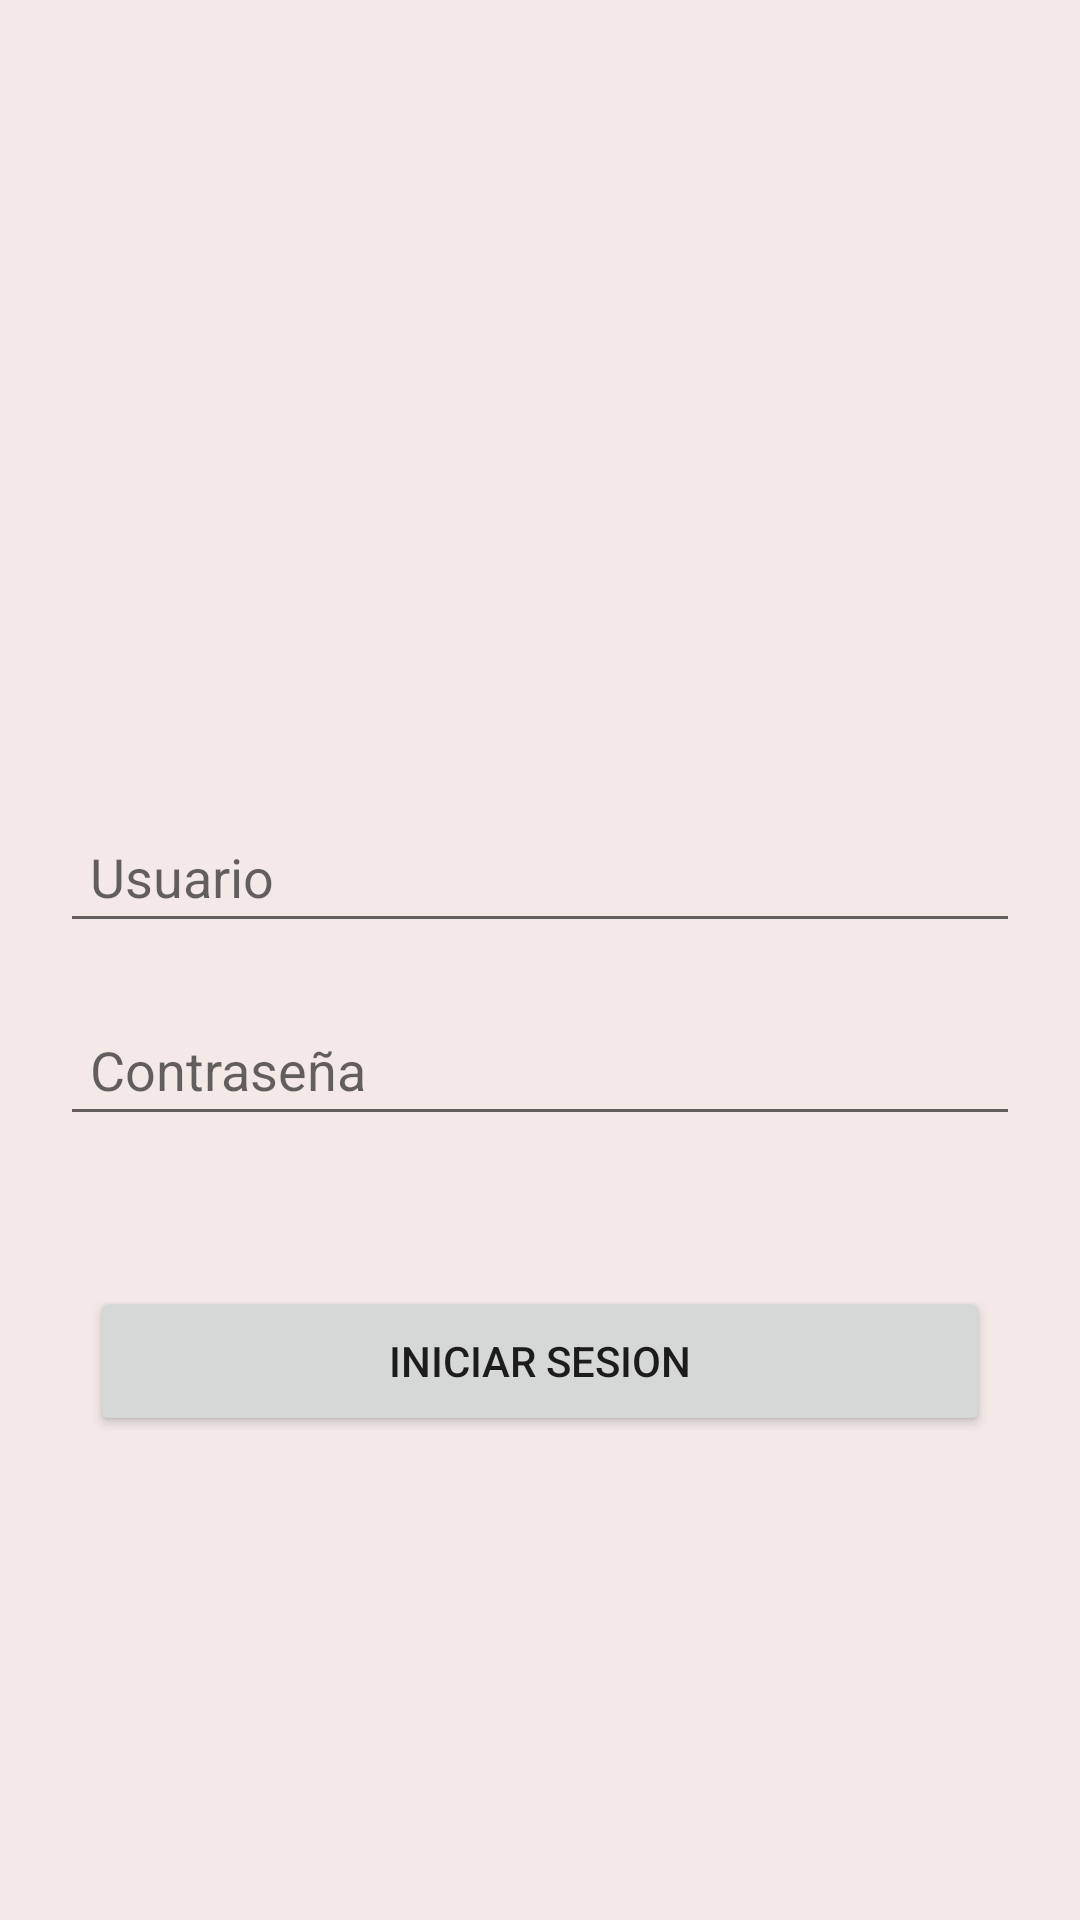

Android layout source for this screen:
<!-- AndroidManifest.xml: application theme Theme.Mercadito -->
<!-- res/layout/fragment_login.xml -->
<?xml version="1.0" encoding="utf-8"?>
<androidx.constraintlayout.widget.ConstraintLayout xmlns:android="http://schemas.android.com/apk/res/android"
    android:layout_width="match_parent"
    android:layout_height="match_parent"
    xmlns:app="http://schemas.android.com/apk/res-auto"
    android:background="@color/soft_grey">

    
    <ImageView
        android:id="@+id/imageViewLogin"
        android:layout_width="@dimen/fragment_login_icon_size"
        android:layout_height="@dimen/fragment_login_icon_size"
        android:layout_centerHorizontal="true"
        android:src="@drawable/profile"
        android:layout_marginTop="@dimen/fragment_login_margin_top"
        app:layout_constraintStart_toStartOf="parent"
        app:layout_constraintEnd_toEndOf="parent"
        app:layout_constraintTop_toTopOf="parent"/>

    
    <EditText
        android:id="@+id/editTextUsername"
        android:layout_width="0dp"
        android:layout_height="wrap_content"
        android:layout_marginTop="@dimen/fragment_login_margin_top"
        android:layout_margin="@dimen/fragment_login_margin"
        android:padding="@dimen/fragment_login_padding"
        android:hint="@string/fragment_login_user_editText"
        android:inputType="text"
        app:layout_constraintStart_toStartOf="parent"
        app:layout_constraintEnd_toEndOf="parent"
        app:layout_constraintTop_toBottomOf="@id/imageViewLogin"/>

    
    <EditText
        android:id="@+id/editTextPassword"
        android:layout_width="0dp"
        android:layout_height="wrap_content"
        android:layout_margin="@dimen/fragment_login_margin"
        android:padding="@dimen/fragment_login_padding"
        android:hint="@string/fragment_password_user_editText"
        android:inputType="textPassword"
        app:layout_constraintStart_toStartOf="parent"
        app:layout_constraintEnd_toEndOf="parent"
        app:layout_constraintTop_toBottomOf="@id/editTextUsername"/>

    
    <Button
        android:id="@+id/buttonLogin"
        android:layout_width="@dimen/button_width"
        android:layout_height="@dimen/button_height"
        android:layout_marginTop="@dimen/fragment_login_margin_top"
        android:text="@string/fragment_login_button"
        app:layout_constraintStart_toStartOf="parent"
        app:layout_constraintEnd_toEndOf="parent"
        app:layout_constraintTop_toBottomOf="@id/editTextPassword"/>

</androidx.constraintlayout.widget.ConstraintLayout>
<!-- resources referenced by this layout -->
<resources>
  <color name="soft_grey">#f3eae8</color>
  <dimen name="button_height">50dp</dimen>
  <dimen name="button_width">300dp</dimen>
  <dimen name="fragment_login_icon_size">200dp</dimen>
  <dimen name="fragment_login_margin">20dp</dimen>
  <dimen name="fragment_login_margin_top">50dp</dimen>
  <dimen name="fragment_login_padding">10dp</dimen>
  <string name="fragment_login_button">Iniciar Sesion</string>
  <string name="fragment_login_user_editText">Usuario</string>
  <string name="fragment_password_user_editText">Contraseña</string>
  <style name="Theme.Mercadito" parent="Theme.MaterialComponents.DayNight.DarkActionBar">
          
          <item name="colorPrimary">@color/soft_blue</item>
          <item name="colorPrimaryVariant">@color/blue</item>
          <item name="colorOnPrimary">@color/white</item>
          
          <item name="colorSecondary">@color/soft_yellow</item>
          <item name="colorSecondaryVariant">@color/teal_700</item>
          <item name="colorOnSecondary">@color/black</item>
          
          <item name="android:statusBarColor">?attr/colorPrimaryVariant</item>
          
      </style>
  <color name="soft_blue">#1e46be</color>
  <color name="blue">#0d096e</color>
  <color name="white">#FFFFFFFF</color>
  <color name="soft_yellow">#FEFAC4</color>
  <color name="teal_700">#FF018786</color>
  <color name="black">#FF000000</color>
</resources>
